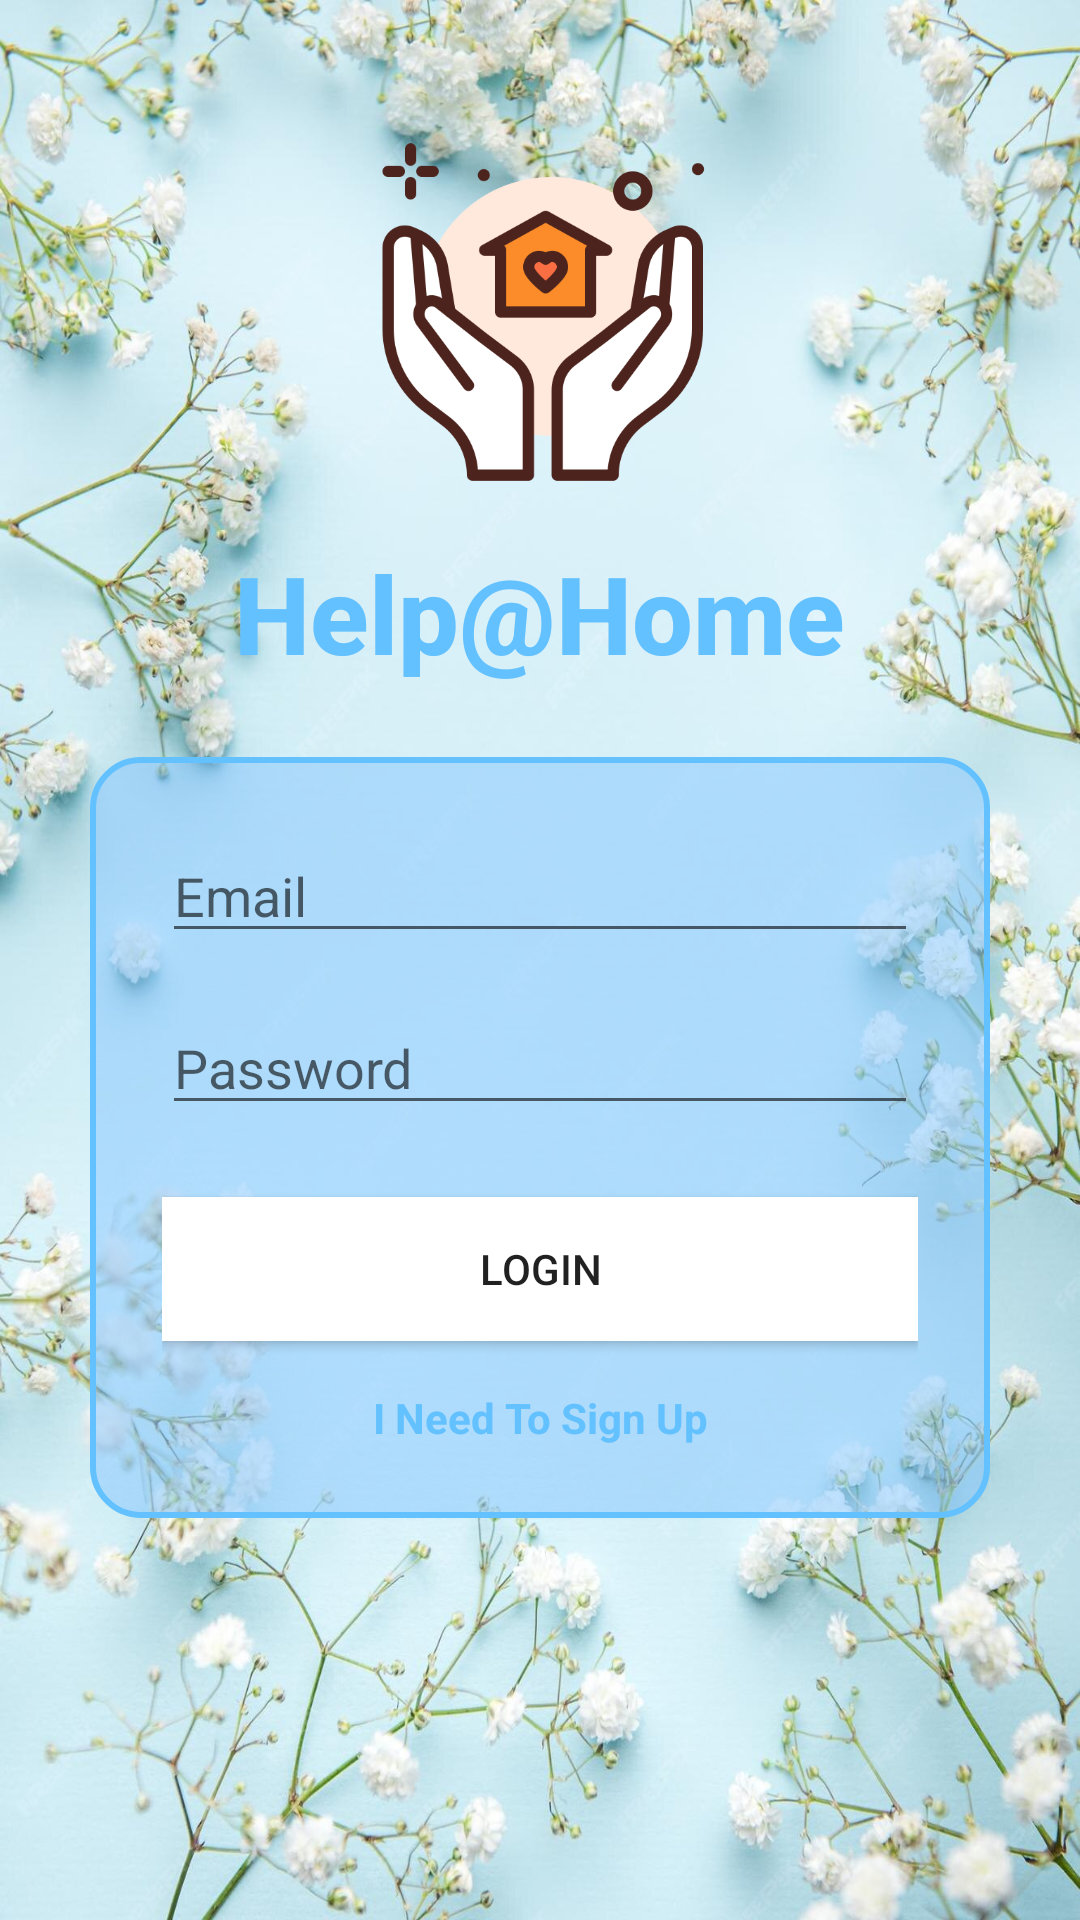

Write the Android layout XML for this screen, with the resource values it uses.
<!-- AndroidManifest.xml: activity theme Theme.HelpAtHome -->
<!-- res/layout/activity_main.xml -->
<?xml version="1.0" encoding="utf-8"?>
<LinearLayout xmlns:android="http://schemas.android.com/apk/res/android"
    xmlns:app="http://schemas.android.com/apk/res-auto"
    android:orientation="vertical"
    android:layout_width="match_parent"
    android:layout_height="match_parent"
    android:gravity="center"
    android:background="@drawable/background"
    android:padding="16dp">

    <ImageView
        android:id="@+id/logo"
        android:layout_width="120dp"
        android:layout_height="120dp"
        android:layout_marginTop="-90dp"
        android:src="@drawable/helphomeicon" />

    <TextView
        android:id="@+id/textOutline"
        android:layout_width="wrap_content"
        android:layout_height="wrap_content"
        android:text="@string/help_homee"
        android:textSize="36sp"
        android:textStyle="bold"
        android:gravity="center"
        android:fontFamily="sans-serif-medium"
        android:textColor="#63C1FF"
        android:layout_marginTop="16dp"
        android:layout_marginBottom="24dp" />

    
    <LinearLayout
        android:layout_width="300dp"
        android:layout_height="wrap_content"
        android:orientation="vertical"
        android:padding="24dp"
        android:background="@drawable/box_background"
        android:elevation="4dp">

        <EditText
            android:id="@+id/editLoginEmailAddress"
            android:layout_width="match_parent"
            android:layout_height="wrap_content"
            android:hint="@string/email"
            android:inputType="textEmailAddress"
            android:layout_marginBottom="16dp" />

        <EditText
            android:id="@+id/editLoginPassword"
            android:layout_width="match_parent"
            android:layout_height="wrap_content"
            android:hint="@string/password"
            android:inputType="textPassword"
            android:layout_marginBottom="24dp" />

        <Button
            android:id="@+id/Loginbutton"
            android:layout_width="match_parent"
            android:layout_height="wrap_content"
            android:background="@color/white"
            android:text="@string/login" />

        <TextView
            android:id="@+id/ToSignUptextView"
            android:layout_width="match_parent"
            android:layout_height="wrap_content"
            android:text="@string/i_need_to_sign_up"
            android:gravity="center"
            android:textColor="#63C1FF"
            android:textStyle="bold"
            android:layout_marginTop="16dp"
            android:clickable="true"
            android:focusable="true" />
    </LinearLayout>
    

</LinearLayout>
<!-- resources referenced by this layout -->
<resources>
  <color name="white">#FFFFFFFF</color>
  <!-- drawable background: jpg bitmap (drawable, 222390 bytes) -->
  <!-- drawable box_background (drawable) -->
  <?xml version="1.0" encoding="utf-8"?>
  <shape xmlns:android="http://schemas.android.com/apk/res/android"
      android:shape="rectangle">
  
      <solid android:color="#8B8BCAFF" /> 
      <corners android:radius="16dp" />
      <stroke
          android:width="2dp"
          android:color="#63C1FF" /> 
  </shape>
  <!-- drawable helphomeicon: png bitmap (drawable, 35408 bytes) -->
  <string name="email">Email</string>
  <string name="help_homee">Help@Home</string>
  <string name="i_need_to_sign_up">I Need To Sign Up</string>
  <string name="login">Login</string>
  <string name="password">Password</string>
  <style name="Theme.HelpAtHome" parent="Theme.MaterialComponents.Light.NoActionBar">
  
  
          <item name="colorPrimary">@color/colorPrimary</item>
          <item name="colorPrimaryVariant">@color/colorPrimaryDark</item>
          <item name="colorOnPrimary">@android:color/white</item>
  
          <item name="colorSecondary">@color/colorAccent</item>
          <item name="colorOnSecondary">@android:color/white</item>
  
          <item name="android:statusBarColor">@color/colorPrimaryDark</item>
          <item name="android:windowBackground">@android:color/white</item>
  
      </style>
  <color name="colorPrimary">#63C1FF</color>
  <color name="colorPrimaryDark">#2795C8</color>
  <color name="colorAccent">#FF4081</color>
</resources>
